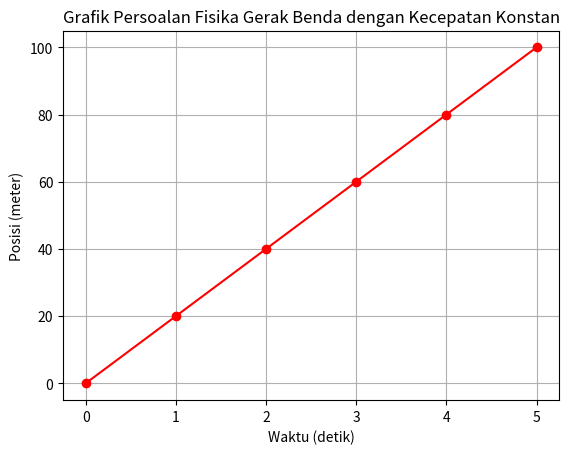

Here is the Python script that generated this plot:
import matplotlib.pyplot as plt

# Parameter gerak benda
kecepatan = 20 # kecepatan konstan dalam meter per detik
waktu_total = 5 # waktu total dalam detik

# Variabel untuk menyimpan data waktu dan posisi
waktu = []
posisi = []

# Loop untuk menghitung posisi setiap detik
for t in range(waktu_total + 1):
    x = kecepatan * t # posisi benda pada waktu t
    waktu.append(t)
    posisi.append(x)

# Plot grafik posisi terhadap waktu
plt.plot(waktu, posisi, marker='o', color='r', linestyle='-')
plt.title("Grafik Persoalan Fisika Gerak Benda dengan Kecepatan Konstan")
plt.xlabel("Waktu (detik)")
plt.ylabel("Posisi (meter)")
plt.grid(True)
plt.show()